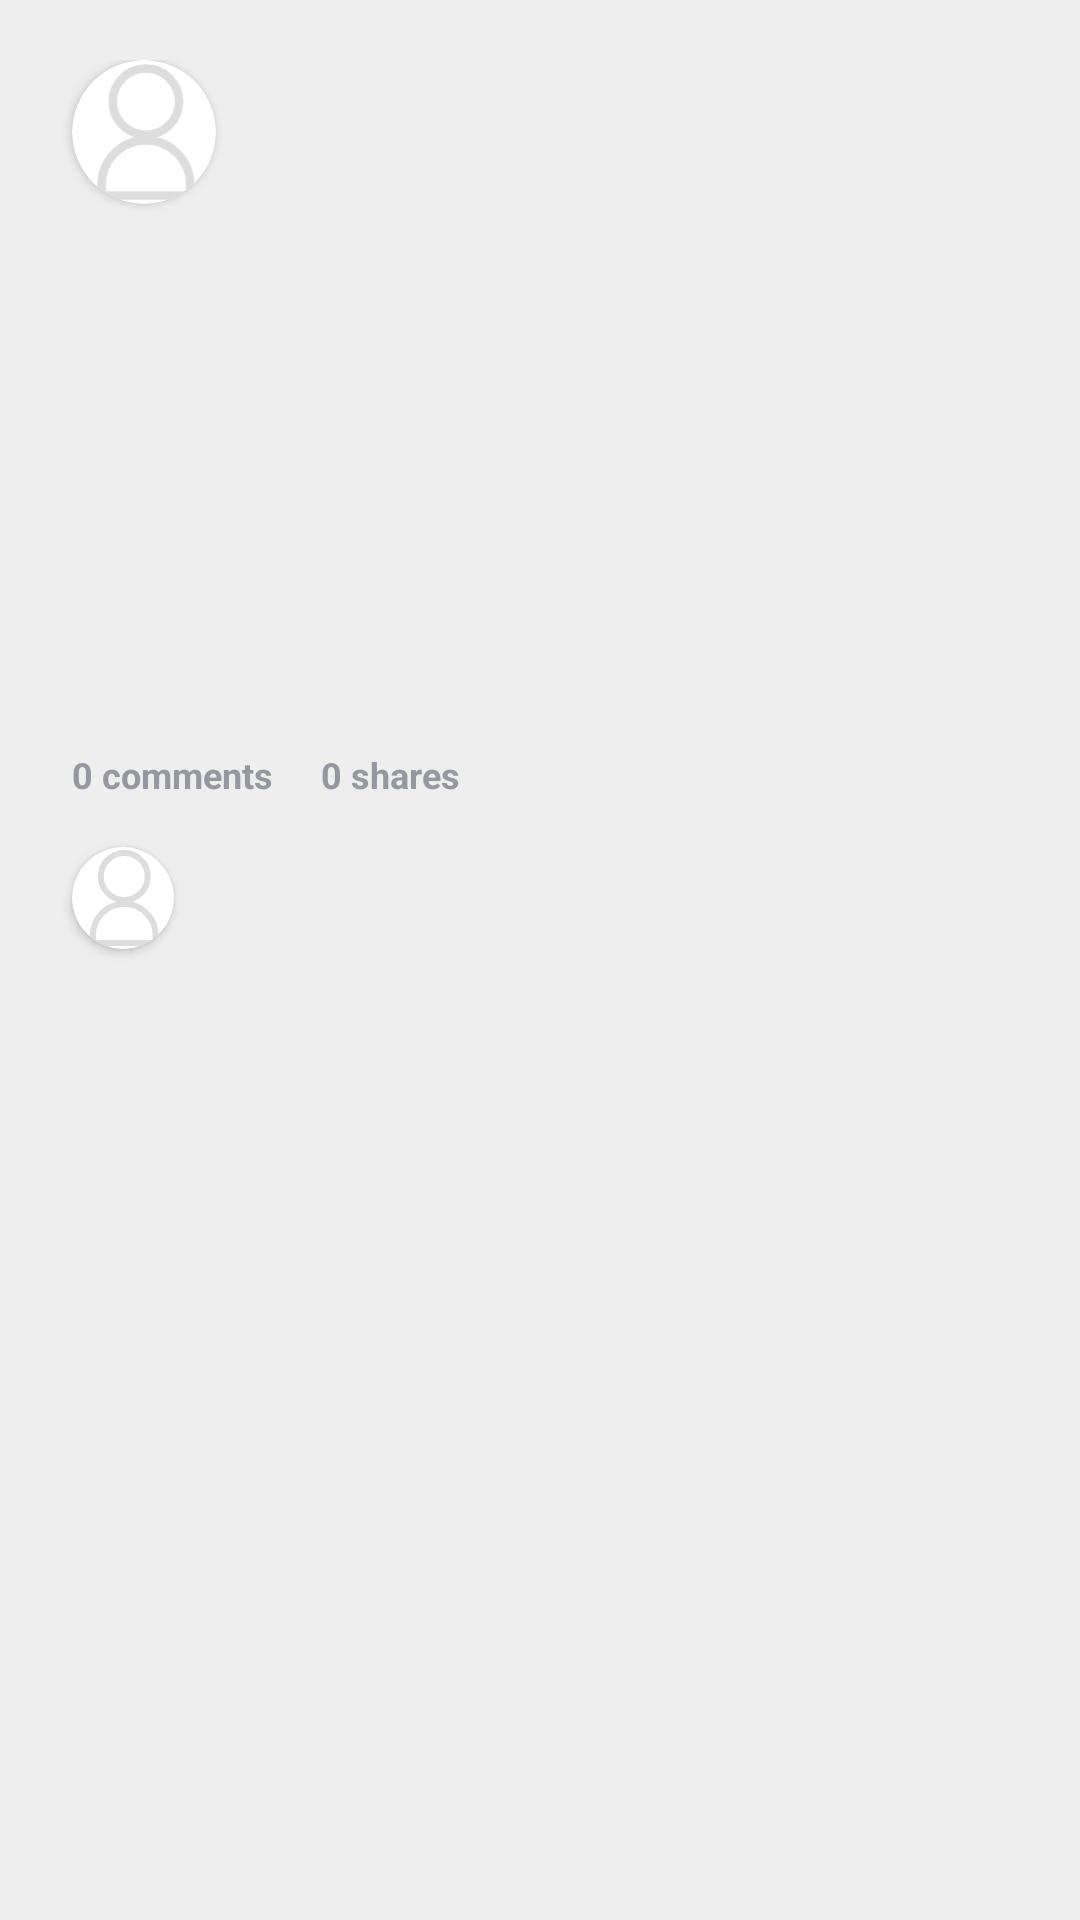

Reconstruct the res/layout file that produces this screen, plus the resources it refers to.
<!-- AndroidManifest.xml: application theme Theme.GeekRoomPrototype -->
<!-- res/layout/listitem_article.xml -->
<?xml version="1.0" encoding="utf-8"?>
<androidx.constraintlayout.widget.ConstraintLayout xmlns:android="http://schemas.android.com/apk/res/android"
    android:layout_width="@dimen/listitem_article_width"
    android:layout_height="wrap_content"
    android:paddingHorizontal="@dimen/margin_tiny"
    android:paddingVertical="@dimen/margin_vertical_small"
    android:layout_margin="@dimen/margin_tiny"
    android:background="#eee"
    xmlns:app="http://schemas.android.com/apk/res-auto"
    xmlns:tools="http://schemas.android.com/tools">

    <androidx.cardview.widget.CardView
        android:id="@+id/card_avatar"
        android:layout_width="@dimen/listitem_article_avatar_size"
        android:layout_height="@dimen/listitem_article_avatar_size"
        app:cardCornerRadius="@dimen/listitem_article_avatar_size"
        android:layout_marginHorizontal="@dimen/margin_horizontal_small"
        app:layout_constraintStart_toStartOf="parent"
        app:layout_constraintTop_toTopOf="parent">

        <ImageView
            android:id="@+id/iv_avatar"
            android:layout_width="match_parent"
            android:layout_height="match_parent"
            android:contentDescription="@null"
            android:src="@drawable/avatar_ph" />

    </androidx.cardview.widget.CardView>

    <TextView
        android:id="@+id/tv_title"
        android:layout_width="0dp"
        android:layout_height="0dp"
        app:layout_constraintTop_toTopOf="@id/card_avatar"
        app:layout_constraintBottom_toBottomOf="@id/card_avatar"
        app:layout_constraintStart_toEndOf="@id/card_avatar"
        app:layout_constraintEnd_toEndOf="parent"
        style="@style/Text.H3"
        tools:text="Title (very very very long title, which may not fit in one lone, or may be it will not fit in two lines)"
        android:lines="2"
        android:ellipsize="end"
        android:layout_marginHorizontal="@dimen/margin_horizontal_small"/>

    <TextView
        android:id="@+id/tv_content"
        android:layout_width="match_parent"
        android:layout_height="wrap_content"
        app:layout_constraintStart_toStartOf="parent"
        app:layout_constraintEnd_toEndOf="parent"
        app:layout_constraintTop_toBottomOf="@id/card_avatar"
        android:layout_marginTop="@dimen/margin_tiny"
        style="@style/Text.H6"
        tools:text="Король празднует Рождество в замке в окружении двора и верных рыцарей, куда вдруг заявляется загадочный Зелёный Рыцарь и предлагает принять его вызов. Любой из присутствующих может нанести ему удар, но через год и один день он должен будет встретиться с Зелёным Рыцарем в зелёной часовне в девяти днях пути на север и принять удар в ответ будет встретиться с Зелёным Рыцарем в зелёной часовне в девяти днях пути на север и принять удар в ответ. будет встретиться с Зелёным Рыцарем в зелёной часовне в девяти днях пути на север и принять удар в ответ.."
        android:lines="10"
        android:ellipsize="end" />

    <TextView
        android:id="@+id/tv_likes"
        android:layout_width="wrap_content"
        android:layout_height="wrap_content"
        app:layout_constraintTop_toBottomOf="@id/tv_content"
        app:layout_constraintStart_toStartOf="parent"
        style="@style/Text.H7"
        tools:text="17 likes"
        android:textColor="@color/c3"
        android:layout_marginTop="@dimen/margin_tiny" />

    <TextView
        android:id="@+id/tv_shares"
        android:layout_width="wrap_content"
        android:layout_height="wrap_content"
        app:layout_constraintStart_toEndOf="@id/tv_comments"
        android:layout_marginStart="@dimen/margin_horizontal_small"
        app:layout_constraintTop_toTopOf="@id/tv_likes"
        app:layout_constraintBottom_toBottomOf="@id/tv_likes"
        style="@style/Text.H7"
        android:textColor="@color/c3"
        android:text="0 shares" />

    <TextView
        android:id="@+id/tv_comments"
        android:layout_width="wrap_content"
        android:layout_height="wrap_content"
        app:layout_constraintStart_toEndOf="@id/tv_likes"
        android:layout_marginStart="@dimen/margin_horizontal_small"
        app:layout_constraintTop_toTopOf="@id/tv_likes"
        app:layout_constraintBottom_toBottomOf="@id/tv_likes"
        android:layout_marginEnd="@dimen/margin_tiny"
        style="@style/Text.H7"
        android:textColor="@color/c3"
        android:text="0 comments" />

    <androidx.cardview.widget.CardView
        android:id="@+id/card_author_avatar"
        android:layout_width="@dimen/listitem_article_author_avatar_size"
        android:layout_height="@dimen/listitem_article_author_avatar_size"
        app:cardCornerRadius="40dp"
        app:layout_constraintTop_toBottomOf="@id/tv_likes"
        app:layout_constraintStart_toStartOf="parent"
        android:layout_marginStart="@dimen/margin_horizontal_small"
        android:layout_marginTop="@dimen/margin_horizontal_small">

        <ImageView
            android:id="@+id/iv_author_avatar"
            android:layout_width="match_parent"
            android:layout_height="match_parent"
            android:src="@drawable/avatar_ph"
            android:contentDescription="@null" />

    </androidx.cardview.widget.CardView>

    <TextView
        android:id="@+id/tv_author_name"
        android:layout_width="0dp"
        android:layout_height="0dp"
        app:layout_constraintStart_toEndOf="@id/card_author_avatar"
        app:layout_constraintTop_toTopOf="@id/card_author_avatar"
        app:layout_constraintBottom_toTopOf="@id/tv_author_tag"
        app:layout_constraintEnd_toStartOf="@id/tv_time"
        android:layout_marginEnd="@dimen/margin_tiny"
        android:ellipsize="end"
        style="@style/Text.H5"
        tools:text="Critic Pietya"
        android:layout_marginStart="@dimen/margin_horizontal_small" />

    <TextView
        android:id="@+id/tv_author_tag"
        android:layout_width="0dp"
        android:layout_height="0dp"
        app:layout_constraintStart_toEndOf="@id/card_author_avatar"
        app:layout_constraintTop_toBottomOf="@id/tv_author_name"
        app:layout_constraintBottom_toBottomOf="@id/card_author_avatar"
        app:layout_constraintEnd_toStartOf="@id/tv_time"
        android:ellipsize="end"
        android:layout_marginEnd="@dimen/margin_tiny"
        style="@style/Text.H8"
        tools:text="\@critic_pietya"
        android:layout_marginStart="@dimen/margin_horizontal_small" />

    <TextView
        android:id="@+id/tv_time"
        android:layout_width="wrap_content"
        android:layout_height="wrap_content"
        style="@style/Text.H8"
        android:textColor="@color/c3"
        tools:text="2 hours ago"
        app:layout_constraintEnd_toEndOf="parent"
        app:layout_constraintTop_toTopOf="@id/card_author_avatar"
        app:layout_constraintBottom_toBottomOf="@id/card_author_avatar"
        android:layout_marginEnd="@dimen/margin_horizontal_small" />

</androidx.constraintlayout.widget.ConstraintLayout>
<!-- resources referenced by this layout -->
<resources>
  <color name="c3">#9597A1</color>
  <dimen name="listitem_article_author_avatar_size">34dp</dimen>
  <dimen name="listitem_article_avatar_size">48dp</dimen>
  <dimen name="listitem_article_width">340dp</dimen>
  <dimen name="margin_horizontal_small">16dp</dimen>
  <dimen name="margin_tiny">8dp</dimen>
  <dimen name="margin_vertical_small">20dp</dimen>
  <!-- drawable avatar_ph (drawable) -->
  <vector xmlns:android="http://schemas.android.com/apk/res/android"
      android:width="12dp"
      android:height="17dp"
      android:viewportWidth="12"
      android:viewportHeight="17">
    <path
        android:strokeWidth="1"
        android:pathData="M6.217,9.478C3.336,9.478 1,11.814 1,14.696V16H11.435V14.696C11.435,11.814 9.099,9.478 6.217,9.478Z"
        android:fillColor="#00000000"
        android:strokeColor="#ddd"/>
    <path
        android:strokeWidth="1"
        android:pathData="M2.305,4.913a3.913,3.913 0,1 0,7.826 0a3.913,3.913 0,1 0,-7.826 0z"
        android:fillColor="#00000000"
        android:strokeColor="#ddd"
        android:strokeLineCap="square"/>
  </vector>
  <style name="Text.H3">
          <item name="android:textSize">16sp</item>
          <item name="android:textStyle">bold</item>
      </style>
  <style name="Text.H5">
          <item name="android:textSize">14sp</item>
          <item name="android:textStyle">bold</item>
      </style>
  <style name="Text.H6">
          <item name="android:textSize">14sp</item>
          <item name="android:textStyle">normal</item>
      </style>
  <style name="Text.H7">
          <item name="android:textSize">12sp</item>
          <item name="android:textStyle">bold</item>
      </style>
  <style name="Text.H8">
          <item name="android:textSize">12sp</item>
          <item name="android:textStyle">normal</item>
      </style>
  <style name="Theme.GeekRoomPrototype" parent="Theme.MaterialComponents.DayNight.DarkActionBar">
          
          <item name="colorPrimary">@color/purple_500</item>
          <item name="colorPrimaryVariant">@color/purple_700</item>
          <item name="colorOnPrimary">@color/white</item>
          
          <item name="colorSecondary">@color/teal_200</item>
          <item name="colorSecondaryVariant">@color/teal_700</item>
          <item name="colorOnSecondary">@color/black</item>
          
          <item name="android:statusBarColor" tools:targetApi="l">?attr/colorPrimaryVariant</item>
          
      </style>
  <color name="purple_500">#FF6200EE</color>
  <color name="purple_700">#FF3700B3</color>
  <color name="white">#FFFFFFFF</color>
  <color name="teal_200">#FF03DAC5</color>
  <color name="teal_700">#FF018786</color>
  <color name="black">#FF000000</color>
</resources>
